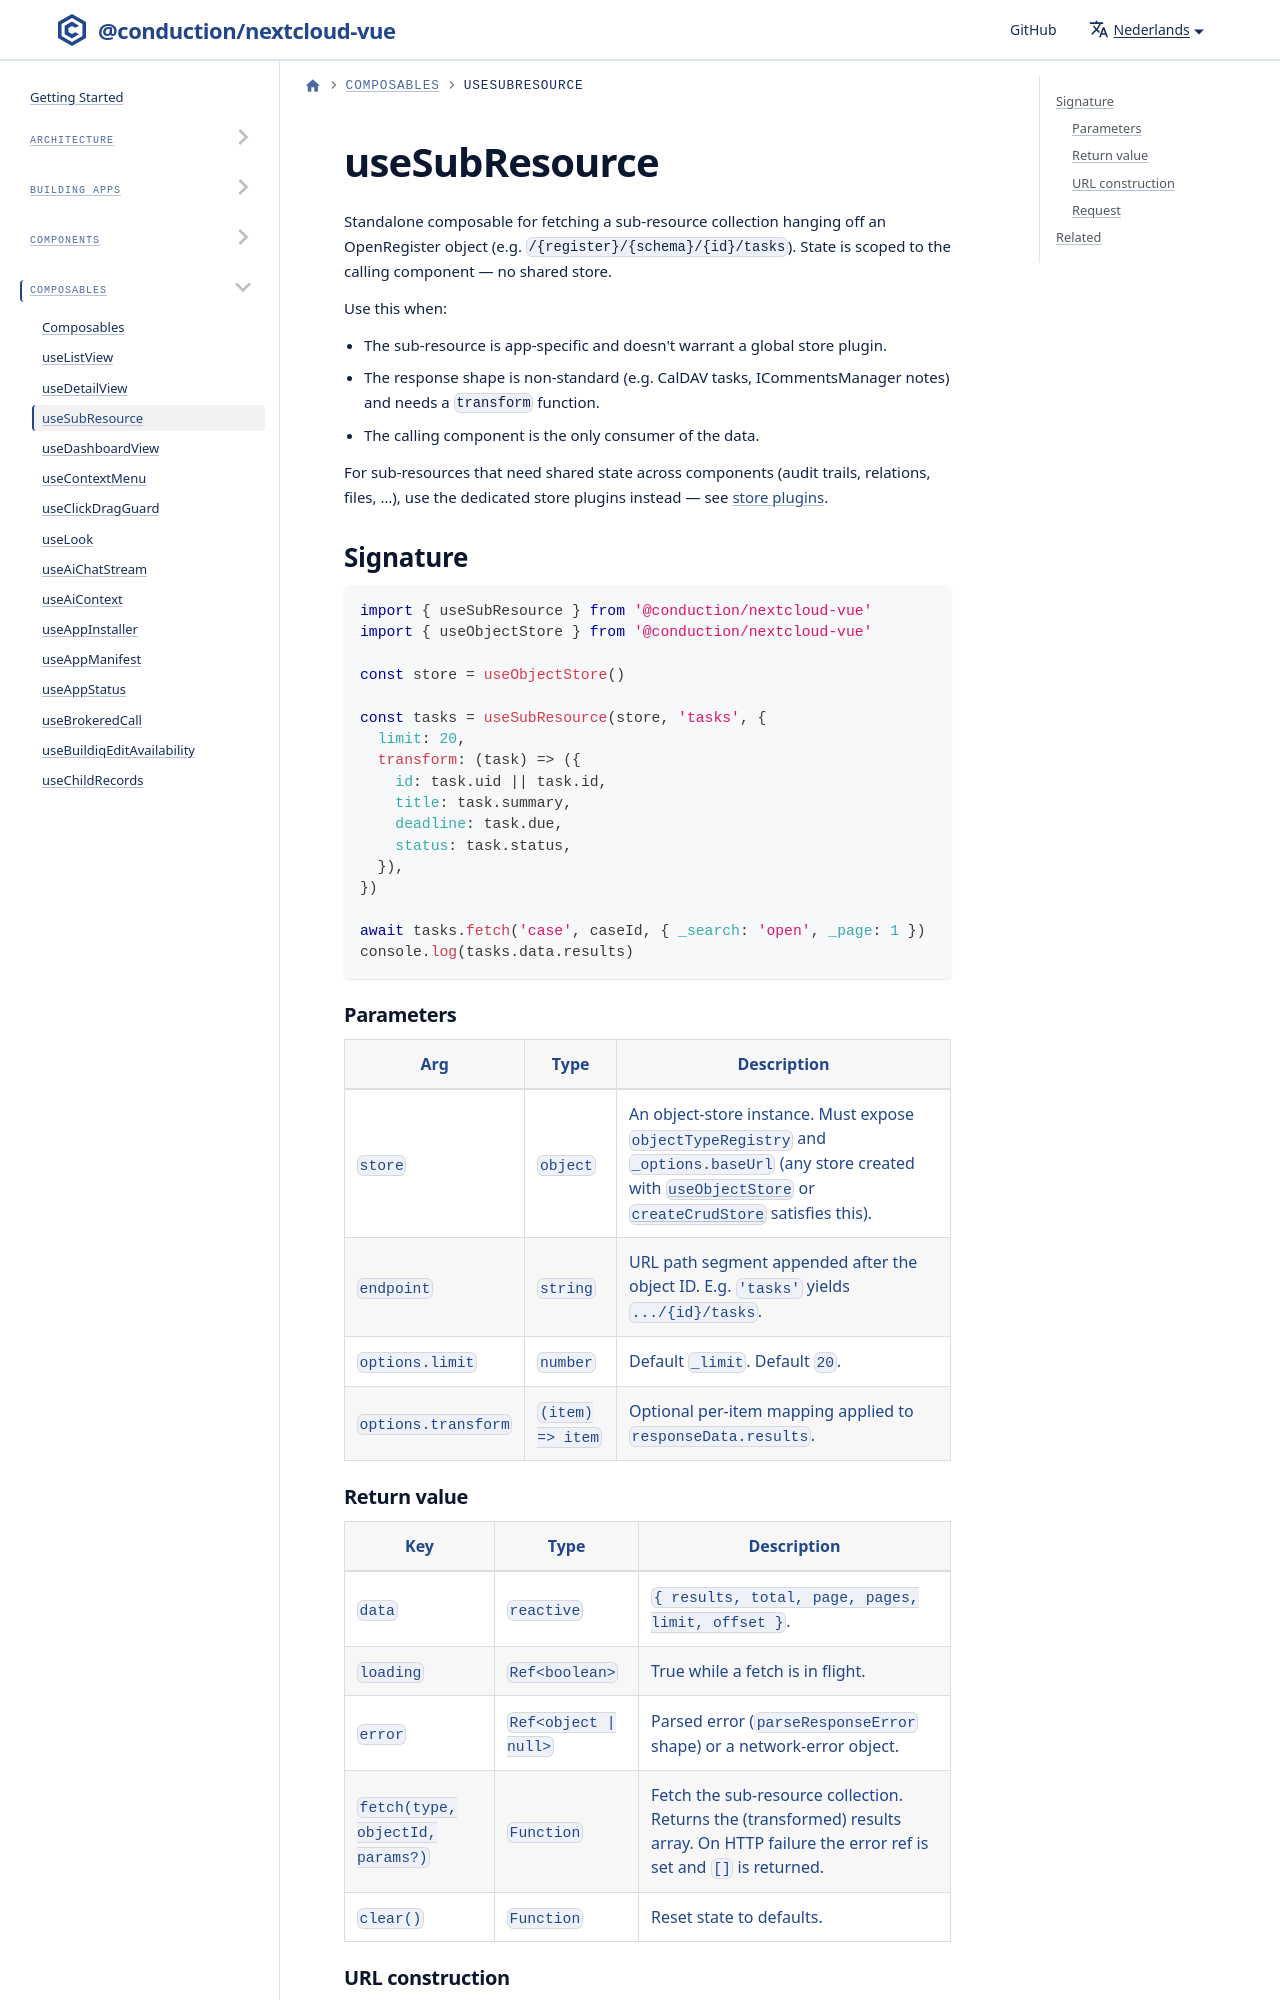

repository: ConductionNL/nextcloud-vue · page: nl/docs/utilities/composables/use-sub-resource/index.html · generator: docusaurus

---
sidebar_position: 3
---

# useSubResource

Standalone composable for fetching a sub-resource collection hanging off an OpenRegister object (e.g. `/{register}/{schema}/{id}/tasks`). State is scoped to the calling component — no shared store.

Use this when:
- The sub-resource is app-specific and doesn't warrant a global store plugin.
- The response shape is non-standard (e.g. CalDAV tasks, ICommentsManager notes) and needs a `transform` function.
- The calling component is the only consumer of the data.
